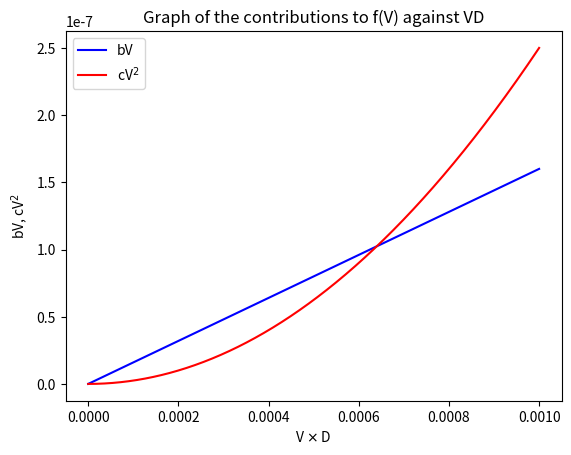

Here is the Python script that generated this plot: (Note: this script raises an exception after producing the figure.)
# -*- coding: utf-8 -*-
"""
Created on Mon Mar 27 22:11:38 2023

@author: 
"""
import numpy as np
import matplotlib.pyplot as plt

""" 1 """

# f(V) = bV + cV^2
# b = BD
# c = CD^2

B = 1.6*10**(-4) # Ns/m^2
C = 0.25 # Ns^2/m^4

# bV
def b(VD):
    return B * VD

# cV^2
def c(VD):
    return C * VD**2

# f(V)
def f(V):
    return b(V) + c(V)


##########################
#                        #
#   RANGE OF VD VALUES   #
#                        #
##########################


#################
# BOTH RELEVANT #
#################

x = np.arange(0,1*10**(-3),1*10**(-6))

# PLOT bV AND cV AGAINST VD
plt.title("Graph of the contributions to f(V) against VD")
plt.plot(x, b(x), label="bV", color="blue")
plt.plot(x, c(x), label="cV$^2$", color="red")
plt.legend()
plt.xlabel("V $\\times$ D")
plt.ylabel("bV, cV$^2$")
plt.savefig("images/Exercise1A_together_both.png", dpi=300)
plt.show()

plt.title("Graph of the B against VD")
plt.plot(x, b(x), label="bV", color="blue")
plt.legend()
plt.xlabel("V $\\times$ D")
plt.ylabel("bV")
plt.savefig("images/Exercise1A_B_both.png", dpi=300)
plt.show()

plt.title("Graph of the C against VD")
plt.plot(x, c(x), label="cV$^2$", color="red")
plt.legend()
plt.xlabel("V $\\times$ D")
plt.ylabel("cV$^2$")
plt.savefig("images/Exercise1A_C_both.png", dpi=300)
plt.show()

###################
# LINEAR RELEVANT #
###################

x = np.arange(0,1*10**(-5),1*10**(-8))

# PLOT bV AND cV AGAINST VD
plt.title("Graph of the contributions to f(V) against VD")
plt.plot(x, b(x), label="bV", color="blue")
plt.plot(x, c(x), label="cV$^2$", color="red")
plt.legend()
plt.xlabel("V $\\times$ D")
plt.ylabel("bV, cV$^2$")
plt.savefig("images/Exercise1A_together_linear.png", dpi=300)
plt.show()

plt.title("Graph of the B against VD")
plt.plot(x, b(x), label="bV", color="blue")
plt.legend()
plt.xlabel("V $\\times$ D")
plt.ylabel("bV")
plt.savefig("images/Exercise1A_B_linear.png", dpi=300)
plt.show()

plt.title("Graph of the C against VD")
plt.plot(x, c(x), label="cV$^2$", color="red")
plt.legend()
plt.xlabel("V $\\times$ D")
plt.ylabel("cV$^2$")
plt.savefig("images/Exercise1A_C_linear.png", dpi=300)
plt.show()

######################
# QUADRATIC RELEVANT #
######################

x = np.arange(0,1*10**(-1),1*10**(-3))

# PLOT bV AND cV AGAINST VD
plt.title("Graph of the contributions to f(V) against VD")
plt.plot(x, b(x), label="bV", color="blue")
plt.plot(x, c(x), label="cV$^2$", color="red")
plt.legend()
plt.xlabel("V $\\times$ D")
plt.ylabel("bV, cV$^2$")
plt.savefig("images/Exercise1A_together_quadratic.png", dpi=300)
plt.show()

plt.title("Graph of the B against VD")
plt.plot(x, b(x), label="bV", color="blue")
plt.legend()
plt.xlabel("V $\\times$ D")
plt.ylabel("bV")
plt.savefig("images/Exercise1A_B_quadratic.png", dpi=300)
plt.show()

plt.title("Graph of the C against VD")
plt.plot(x, c(x), label="cV$^2$", color="red")
plt.legend()
plt.xlabel("V $\\times$ D")
plt.ylabel("cV$^2$")
plt.savefig("images/Exercise1A_C_quadratic.png", dpi=300)
plt.show()


#######################
#                     #
#   DIFFERENT CASES   #
#                     #
#######################


############
# Baseball #
############

D = 0.07 # m
V = 5 # m/s

print("\n Baseball:")
print("Linear term:" + str(b(V)))
print("Quadratic term:" + str(c(V)))
print("Total:" + str(f(V)))

############
# Oil drop #
############

D = 1.5*10**(-6) # m
V = 5*10**(-5) # m/s

print("\n Oil drop:")
print("Linear term:" + str(b(V)))
print("Quadratic term:" + str(c(V)))
print("Total:" + str(f(V)))

############
# Raindrop #
############

D = 10**(-3) # m
V = 1 # m/s

print("\n Rain drop:")
print("Linear term:" + str(b(V)))
print("Quadratic term:" + str(c(V)))
print("Total:" + str(f(V)))

""" 2 """

# INITIAL QUANTITIES
B = 1.6*10**(-4) # Ns/m^2
D = 10**(-4) # m
b = B*D
rho = 2*10**3 # kg/m^3
m = 4/3 * np.pi * (D/2)**3 * rho # kg
V = 0 # m/s
t = 0 # s
g = 9.81 # m/s^2

dt = 0.0001

# MAXIMUM TIME
tmax = 1 # s

# LIST OF VELOCITIES AND TIMES
V_list = np.array([])
t_list = np.array([])

while t < tmax:
    dV = -g*dt - b/m * V * dt
    V = V + dV
    t = t + dt
    
    V_list = np.append(V_list, V)
    t_list = np.append(t_list, t)

plt.plot(t_list, V_list)
plt.title("Graph of V$_y$ against time")
plt.xlabel("Time (s)")
plt.ylabel("V$_y$ (m/s)")
plt.savefig("images/Exercise2B.png", dpi=300)
plt.show()


############################
#                          #
#   FOR DIFFERENT MASSES   #
#                          #
############################


# INITIAL MASS
m = 10**(-10) # kg

# MAXIMUM TIME
tmax = 10 # s

while m <= 10:
    
    # RESET
    V = 0 # m/s
    t = 0 # s
    V_list = np.array([])
    t_list = np.array([])

    while t < tmax:
        dV = -g*dt - b/m * V * dt
        V = V + dV
        t = t + dt
        
        V_list = np.append(V_list, V)
        t_list = np.append(t_list, t)

    plt.plot(t_list, V_list)
    plt.title("Graph of V$_y$ against time for mass =" + str(m) + "kg")
    plt.xlabel("Time (s)")
    plt.ylabel("V$_y$ (m/s)")
    plt.savefig("images/Exercise2C_mass"+str(m)+".png", dpi=300)
    plt.show()
    
    m = m * 10


#################################
#                               #
#   FOR DIFFERENT RESISTANCES   #
#                               #
#################################


# INITIAL MASS
m = 4/3 * np.pi * (D/2)**3 * rho # kg

# INITIAL RESISTANCE
b = 1.6*10**(-6)

while b >= 10**(-15):
    
    # RESET
    V = 0 # m/s
    t = 0 # s
    V_list = np.array([])
    t_list = np.array([])

    while t < tmax:
        dV = -g*dt - b/m * V * dt
        V = V + dV
        t = t + dt
        
        V_list = np.append(V_list, V)
        t_list = np.append(t_list, t)

    plt.plot(t_list, V_list)
    plt.title("Graph of V$_y$ against time for resistance =" + str(b) + "N s/m")
    plt.xlabel("Time (s)")
    plt.ylabel("V$_y$ (m/s)")
    plt.savefig("images/Exercise2C_resistance"+str(b)+".png", dpi=300)
    plt.show()
    
    b = b / 10


################################################
#                                              #
#   COMPARE NUMERICAL AND ANALYTICAL RESULTS   #
#                                              #
################################################


####################
# NUMERICAL RESULT #
####################

# LIST OF VELOCITIES AND TIMES
V_list = np.array([])
t_list = np.array([])

tmax = 1 # s

# RESET V, TIME
V = 0 # m/s
t = 0 # s

while t < tmax:
    dV = -g*dt - b/m * V * dt
    V = V + dV
    t = t + dt
    
    V_list = np.append(V_list, V)
    t_list = np.append(t_list, t)

plt.plot(t_list, V_list)
plt.title("Graph of V$_y$ against time - numerical result")
plt.xlabel("Time (s)")
plt.ylabel("V$_y$ (m/s)")
plt.savefig("images/Exercise2D_numerical.png", dpi=300)
plt.show()

#####################
# ANALYTICAL RESULT #
#####################

# RESET V
V = 0 # m/s

# LIST OF TIME VALUES
t = np.arange(0,1,0.0001)

def Vy(t):
    return m * g / b * (np.exp(-b*t/m) - 1)

plt.plot(t, Vy(t))
plt.title("Graph of V$_y$ against time - analytical result")
plt.xlabel("Time (s)")
plt.ylabel("V$_y$ (m/s)")
plt.savefig("images/Exercise2D_analytical.png", dpi=300)
plt.show()

#########
# ERROR #
#########

plt.plot(t_list, Vy(t_list)-V_list)
plt.title("Graph of the error from the numerical result against time")
plt.xlabel("Time (s)")
plt.ylabel("Error")
plt.savefig("images/Exercise2D_error.png", dpi=300)
plt.show()


###########################
#                         #
#   TIME FALLING V MASS   #
#                         #
###########################


# SET MASS
m = 10**(-6)

# RESET TIME, SPEED, HEIGHT
t = 0 # s
Y = 5 # m
V = 0 # m/s

# SET LISTS
mass_list = np.array([])
time_list = np.array([])

while m <= 100:
    # RESET TIME, SPEED, HEIGHT
    t = 0 # s
    Y = 5 # m
    V = 0 # m/s
    
    while Y >= 0:
        dV = -g*dt - b/m * V * dt
        V = V + dV
        t = t + dt
        Y += V*dt
                
    
    # APPEND TO ARRAYS
    time_list = np.append(time_list, t)
    mass_list = np.append(mass_list, m)

    # INCREASE MASS
    m = m * 2
    
plt.plot(np.log10(mass_list), time_list)
plt.scatter(np.log10(mass_list), time_list)
plt.title("Graph of the time taken to fall 5 m against the mass of a particle")
plt.ylabel("Time (s)")
plt.xlabel("log$_{10}$ mass")
plt.savefig("images/Exercise2E.png", dpi=300)
plt.show()

""" 3 """

# INITIAL QUANTITIES
B = 1.6*10**(-4) # Ns/m^2
D = 10**(-4) # m
b = B*D
rho = 2*10**3 # kg/m^3
m = 4/3 * np.pi * (D/2)**3 * rho # kg
g = 9.81 # m/s^2


###############################
#                             #
#   TRAJECTORIES OF OBJECTS   #
#                             #
###############################


####################
# DEFINE FUNCTIONS #
####################

# POSITION WITHOUT RESISTANCE
def Pos(x0, y0, v0, theta, m): # INITIAL X, INITIAL Y, INITIAL SPEED, INITIAL ANGLE, MASS
    
    t = 0
    dt = 0.0001
    
    X = x0
    Y = y0
    Vx = v0 * np.cos(theta)
    Vy = v0 * np.sin(theta)
    
    # LIST OF POSITIONS, VELOCITIES AND TIMES
    Vx_list = np.array([])
    X_list = np.array([])
    Vy_list = np.array([])
    Y_list = np.array([])
    t_list = np.array([])
    
    # WHILE ABOVE THE GROUND
    while Y >= 0:
        # UPDATE Y STUFF
        dVy = -g*dt
        Vy = Vy + dVy
        Y += Vy*dt
        
        Vy_list = np.append(Vy_list, Vy)
        Y_list = np.append(Y_list, Y)
        
        # UPDATE X STUFF
        X += Vx*dt
        
        Vx_list = np.append(Vx_list, Vx)
        X_list = np.append(X_list, X)
        
        # UPDATE TIME
        t = t + dt
        t_list = np.append(t_list, t)
    
    return Vx_list, X_list, Vy_list, Y_list, t_list

# POSITION WITH AIR RESISTANCE
def PosResistance(x0, y0, v0, theta, m): # INITIAL X, INITIAL Y, INITIAL SPEED, INITIAL ANGLE, MASS
    
    t = 0
    dt = 0.0001
    
    X = x0
    Y = y0
    Vx = v0 * np.cos(theta)
    Vy = v0 * np.sin(theta)

    # LIST OF POSITIONS, VELOCITIES AND TIMES
    Vx_list = np.array([])
    X_list = np.array([])
    Vy_list = np.array([])
    Y_list = np.array([])
    t_list = np.array([])
    
    # WHILE ABOVE THE GROUND
    while Y >= 0:
        # UPDATE Y STUFF
        dVy = -g*dt - b/m * Vy * dt
        Vy = Vy + dVy
        Y += Vy*dt
        
        Vy_list = np.append(Vy_list, Vy)
        Y_list = np.append(Y_list, Y)
        
        # UPDATE X STUFF
        dVx = - b/m * Vx * dt
        Vx = Vx + dVx
        X += Vx*dt
        
        Vx_list = np.append(Vx_list, Vx)
        X_list = np.append(X_list, X)
        
        # UPDATE TIME
        t = t + dt
        t_list = np.append(t_list, t)
    
    return Vx_list, X_list, Vy_list, Y_list, t_list

# GET THE VALUES
Vx_list_res, X_list_res, Vy_list_res, Y_list_res, t_list_res = PosResistance(0,0,1,np.pi/4, m)
Vx_list, X_list, Vy_list, Y_list, t_list = Pos(0,0,1,np.pi/4, m)

plt.plot(X_list_res, Y_list_res, label="Trajectory with air resistance")
plt.plot(X_list, Y_list, label="Trajectory without air resistance")
plt.legend()
plt.title("Graph of Y against X")
plt.ylabel("Y")
plt.xlabel("X")
plt.savefig("images/Exercise3A.png", dpi=300)
plt.show()


###############################################
#                                             #
#   TEST DIFFERENT ANGLES FOR CONSTANT MASS   #
#                                             #
###############################################


# SET THE MASS
m = 4/3 * np.pi * (D/2)**3 * rho # kg

# SET LISTS OF ANGLES AND HORIZONTAL DISTANCES
angle = np.arange(0,np.pi/2,0.01)
x_list = np.array([])

for i in range(len(angle)):
    Vx_list_res, X_list_res, Vy_list_res, Y_list_res, t_list_res = PosResistance(0,0,1,angle[i], m)
    x_list = np.append(x_list, max(X_list_res))

plt.plot(angle, x_list)
plt.title("Graph of horizontal displacement against initial angle")
plt.ylabel("Horizontal displacement (m)")
plt.xlabel("Initial angle (rad)")

# FIND THE ANGLE OF MAXIMUM DISPLACEMENT AND PRINT AND PLOT IT
maxX = np.where(x_list == max(x_list))
maxAngle = angle[maxX]
print("The maximum displacement occurs with an initial angle of " + str(maxAngle) + " radians")
plt.scatter(maxAngle, x_list[maxX], color='black', label="Angle of Maximum Displacement")
plt.legend()
plt.savefig("images/Exercise3B_constant_mass.png", dpi=300)
plt.show()


###############################################
#                                             #
#   TEST DIFFERENT ANGLES FOR CHANGING MASS   #
#                                             #
###############################################


# LIST OF OPTIMUM ANGLES
theta_optimum = np.array([])

# INITIAL MASS
m = 10e-10 # kg

mass_list = np.array([])

while m <= 10e-4:
    
    # RESET LIST OF X VALUES
    x_list = np.array([])
    
    # CHECK DIFFERENT ANGLES FOR GIVEN MASS
    for i in range(len(angle)):
        Vx_list_res, X_list_res, Vy_list_res, Y_list_res, t_list_res = PosResistance(0,0,1,angle[i], m)
        x_list = np.append(x_list, max(X_list_res))
    
    # MAX ANGLE FOR GIVEN MASS
    maxX = np.where(x_list == max(x_list))
    maxAngle = angle[maxX]
    theta_optimum = np.append(theta_optimum, maxAngle)
    
    # RECORD MASS
    mass_list = np.append(mass_list, m)
    
    # INCREASE THE MASS
    m = m*1.25

plt.plot(np.log10(mass_list), theta_optimum)
plt.scatter(np.log10(mass_list), theta_optimum, s=1, label="Calculated points")
plt.title("Graph of optimum initial angle against mass")
plt.xlabel("log$_{10}$Mass")
plt.ylabel("Optimum nitial angle (rad)")
plt.legend()
plt.savefig("images/Exercise3B_angles_for_masses.png", dpi=300)
plt.show()

""" 4 """

# INITIAL QUANTITIES
B = 1.6*10**(-4) # Ns/m^2
C = 0.25 # Ns^2/m^4
D = 10**(-4) # m
b = B*D
c = C*D**2
rho = 2*10**3 # kg/m^3
m = 4/3 * np.pi * (D/2)**3 * rho # kg
g = 9.81 # m/s^2


########################
#                      #
#   DEFINE FUNCTIONS   #
#                      #
########################


# POSITION WITH AIR RESISTANCE, QUADRATIC DEPENDENCE
def PosResistanceQuadratic(x0, y0, v0, theta, m): # INITIAL X, INITIAL Y, INITIAL SPEED, INITIAL ANGLE, MASS
    
    t = 0
    dt = 0.001
    
    X = x0
    Y = y0
    Vx = v0 * np.cos(theta)
    Vy = v0 * np.sin(theta)

    # LIST OF POSITIONS, VELOCITIES AND TIMES
    Vx_list = np.array([])
    X_list = np.array([])
    Vy_list = np.array([])
    Y_list = np.array([])
    t_list = np.array([])
    
    # WHILE ABOVE THE GROUND
    while Y >= 0:
        # UPDATE Y STUFF
        dVy = -g*dt - c/m * np.sqrt(Vx**2+Vy**2) * Vx * dt
        Vy = Vy + dVy
        Y += Vy*dt
        
        Vy_list = np.append(Vy_list, Vy)
        Y_list = np.append(Y_list, Y)
        
        # UPDATE X STUFF
        dVx = -c/m * np.sqrt(Vx**2+Vy**2) * Vx * dt
        Vx = Vx + dVx
        X += Vx*dt
        
        Vx_list = np.append(Vx_list, Vx)
        X_list = np.append(X_list, X)
        
        # UPDATE TIME
        t = t + dt
        t_list = np.append(t_list, t)
    
    return Vx_list, X_list, Vy_list, Y_list, t_list

# POSITION WITH AIR RESISTANCE, LINEAR DEPENDENCE
def PosResistanceLinear(x0, y0, v0, theta, m): # INITIAL X, INITIAL Y, INITIAL SPEED, INITIAL ANGLE, MASS
    
    t = 0
    dt = 0.001
    
    X = x0
    Y = y0
    Vx = v0 * np.cos(theta)
    Vy = v0 * np.sin(theta)

    # LIST OF POSITIONS, VELOCITIES AND TIMES
    Vx_list = np.array([])
    X_list = np.array([])
    Vy_list = np.array([])
    Y_list = np.array([])
    t_list = np.array([])
    
    # WHILE ABOVE THE GROUND
    while Y >= 0:
        # UPDATE Y STUFF
        dVy = -g*dt - b/m * Vy * dt
        Vy = Vy + dVy
        Y += Vy*dt
        
        Vy_list = np.append(Vy_list, Vy)
        Y_list = np.append(Y_list, Y)
        
        # UPDATE X STUFF
        dVx = - b/m * Vx * dt
        Vx = Vx + dVx
        X += Vx*dt
        
        Vx_list = np.append(Vx_list, Vx)
        X_list = np.append(X_list, X)
        
        # UPDATE TIME
        t = t + dt
        t_list = np.append(t_list, t)
    
    return Vx_list, X_list, Vy_list, Y_list, t_list

# POSITION WITHOUT RESISTANCE
def Pos(x0, y0, v0, theta, m): # INITIAL X, INITIAL Y, INITIAL SPEED, INITIAL ANGLE, MASS
    
    t = 0
    dt = 0.001
    
    X = x0
    Y = y0
    Vx = v0 * np.cos(theta)
    Vy = v0 * np.sin(theta)
    
    # LIST OF POSITIONS, VELOCITIES AND TIMES
    Vx_list = np.array([])
    X_list = np.array([])
    Vy_list = np.array([])
    Y_list = np.array([])
    t_list = np.array([])
    
    # WHILE ABOVE THE GROUND
    while Y >= 0:
        # UPDATE Y STUFF
        dVy = -g*dt
        Vy = Vy + dVy
        Y += Vy*dt
        
        Vy_list = np.append(Vy_list, Vy)
        Y_list = np.append(Y_list, Y)
        
        # UPDATE X STUFF
        X += Vx*dt
        
        Vx_list = np.append(Vx_list, Vx)
        X_list = np.append(X_list, X)
        
        # UPDATE TIME
        t = t + dt
        t_list = np.append(t_list, t)
    
    return Vx_list, X_list, Vy_list, Y_list, t_list


############################################
#                                          #
#   DIFFERENT MASSES, ANGLES, VELOCITIES   #
#                                          #
############################################

# DEFINE VARIABLES
m = 10**(-10) # kg
theta = np.pi/12 # rad
v = 1 # m/s

i = 1

while m <= 1000:
    while theta <= np.pi/2:
        while v <= 100:
            Vx_list_quad, X_list_quad, Vy_list_quad, Y_list_quad, t_list_quad = PosResistanceQuadratic(0, 0, v, theta, m)
            Vx_list_lin, X_list_lin, Vy_list_lin, Y_list_lin, t_list_lin = PosResistanceLinear(0, 0, v, theta, m)
            Vx_list, X_list, Vy_list, Y_list, t_list = Pos(0, 0, v, theta, m)
            
            plt.plot(X_list_quad, Y_list_quad, label="With air resistance, quadratic dependence")
            plt.plot(X_list_lin, Y_list_lin, label="With air resistance, linear dependence")
            plt.plot(X_list, Y_list, label="Without air resistance")
            plt.legend()
            plt.title("Graph of Y against X for m = " + str(m) + " kg, $\\theta_0$ = " + str(i) + "$\pi/12$ rad, v$_0$ = " + str(v) + " m/s")
            plt.ylabel("Y")
            plt.xlabel("X")
            plt.savefig("images/Exercise4_m"+str(m) + "_theta" + str(i) + "_v" + str(v) + ".png")
            plt.show()
            
            if v < 10:
                v += 1
            else:
                v += 5
         
        i += 1
        theta = theta * i
        v = 1
        
    m = m*100
    theta = np.pi/12
